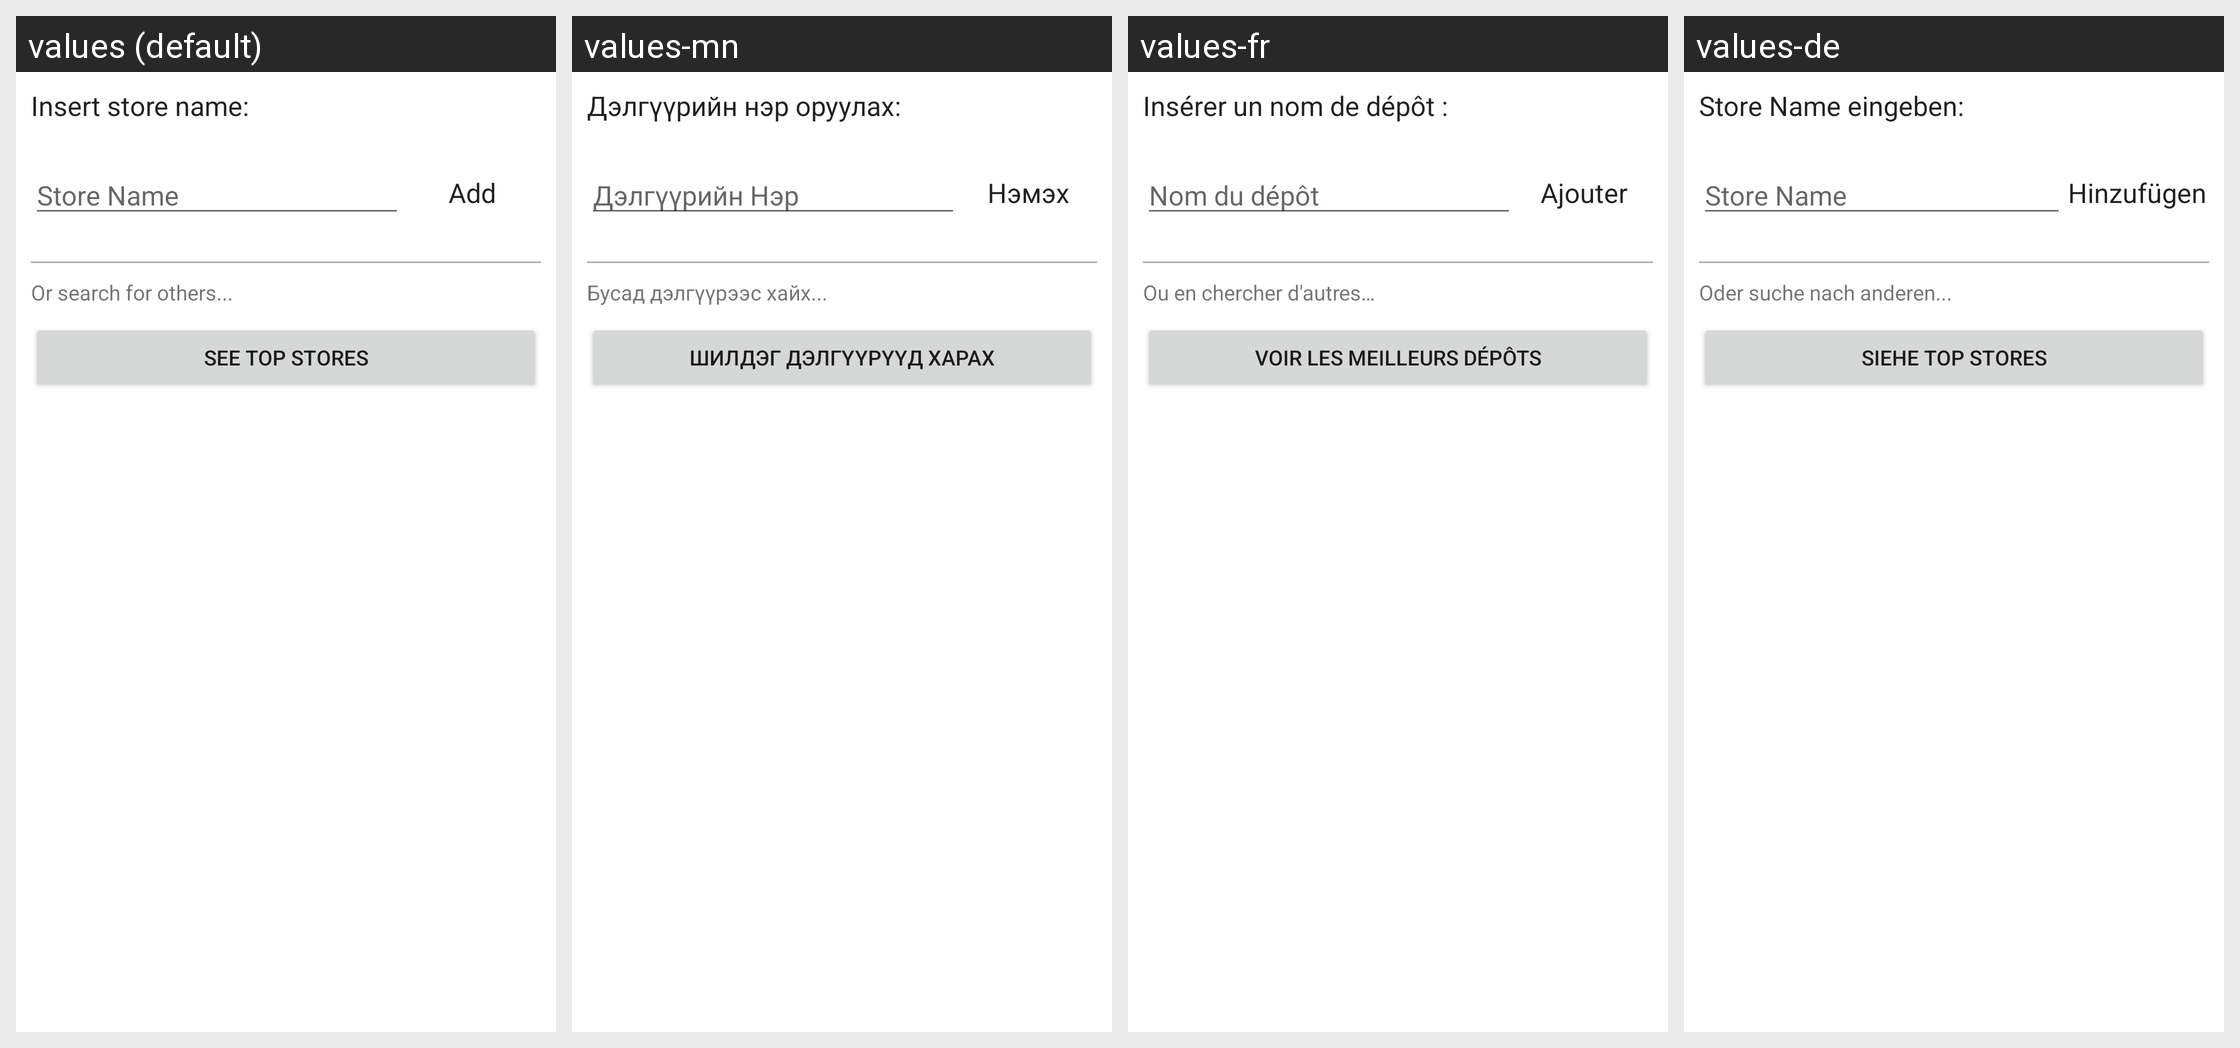

The same Android screen rendered under several of its app's locales, left to right. List the strings drawn on it with the default value and each locale's translation.
Android screen res/layout/dialog_add_store.xml rendered under 4 locales, left to right: values (default), values-mn, values-fr, values-de. Device: Nexus 5 (rendered at 1080×1920; each locale shown at half size, 540×960, under a caption strip naming it); theme Theme.MaterialComponents.DayNight.NoActionBar.
Other locales in the repository, not shown: values-ar, values-bs, values-cs, values-el, values-es, values-fa, values-fi, values-he, values-hi, values-hr, values-id, values-in, values-it, values-ja, values-ka, values-lt, values-nl, values-ph, values-pl, values-pt, values-pt-rBR, values-ro, values-ru, values-sq, values-sr, values-tl, values-tr, values-uk, values-vi, values-zh-rCN.
Strings drawn on this screen, with the default value and each locale's value (text and hints the layout hard-codes, and strings that could not be matched under every locale, appear in the picture but are not listed):

insert_store_name
  values: Insert store name:
  values-mn: Дэлгүүрийн нэр оруулах:
  values-fr: Insérer un nom de dépôt :
  values-de: Store Name eingeben:

store_name
  values: Store Name
  values-mn: Дэлгүүрийн Нэр
  values-fr: Nom du dépôt
  values-de: Store Name

add
  values: Add
  values-mn: Нэмэх
  values-fr: Ajouter
  values-de: Hinzufügen

search_other_stores
  values: Or search for others...
  values-mn: Бусад дэлгүүрээс хайх...
  values-fr: Ou en chercher d'autres…
  values-de: Oder suche nach anderen...

see_top_stores
  values: See Top Stores
  values-mn: Шилдэг дэлгүүрүүд харах
  values-fr: Voir les meilleurs dépôts
  values-de: Siehe Top Stores
